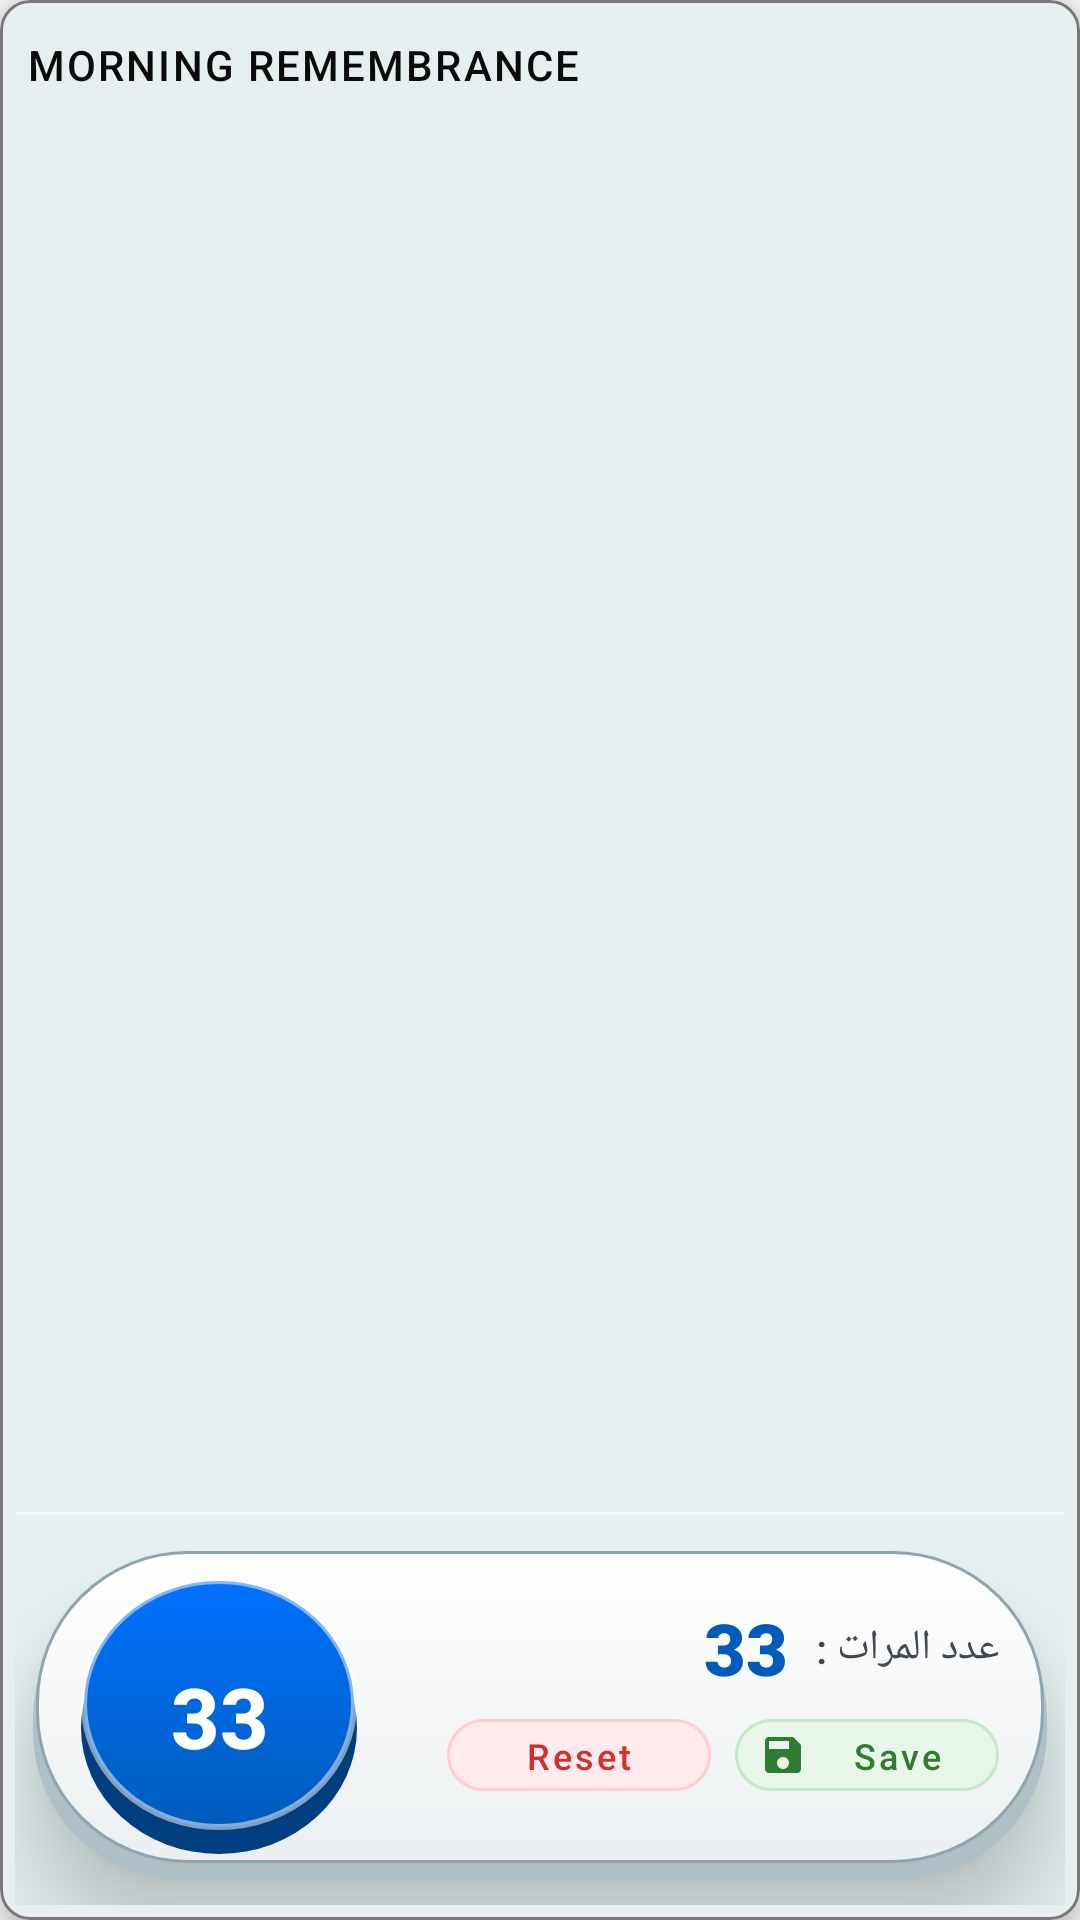

Android layout source for this screen:
<!-- AndroidManifest.xml: application theme Theme.AzkarApp -->
<!-- res/layout/zekr_card_layout.xml -->
<?xml version="1.0" encoding="utf-8"?>
<com.google.android.material.card.MaterialCardView xmlns:android="http://schemas.android.com/apk/res/android"
    xmlns:app="http://schemas.android.com/apk/res-auto"
    android:id="@+id/mainCard"
    android:layout_width="match_parent"
    android:layout_height="match_parent"
    android:layout_marginLeft="7dp"
    android:layout_marginTop="4dp"
    android:layout_marginRight="7dp"
    android:layout_marginBottom="4dp"
    app:cardCornerRadius="10dp"
    app:cardElevation="6dp"
    app:strokeColor="#7C7575"
    app:strokeWidth="1dp">

    <androidx.constraintlayout.widget.ConstraintLayout
        android:layout_width="match_parent"
        android:layout_height="match_parent"
        android:padding="5dp">

        
        <androidx.core.widget.NestedScrollView
            android:id="@+id/scrollContainer"
            android:layout_width="match_parent"
            android:layout_height="0dp"
            android:fillViewport="true"
            android:paddingTop="3dp"
            android:scrollbars="vertical"
            app:layout_constraintBottom_toTopOf="@id/divider"
            app:layout_constraintTop_toTopOf="parent">

            
            <LinearLayout
                android:id="@+id/headerContainer"
                android:layout_width="match_parent"
                android:layout_height="wrap_content"
                android:orientation="horizontal"
                android:padding="4dp">

                <TextView
                    android:id="@+id/tvTitle"
                    android:layout_width="match_parent"
                    android:layout_height="wrap_content"
                    android:fontFamily="sans-serif-medium"
                    android:letterSpacing="0.05"
                    android:text="Morning Remembrance"
                    android:textAllCaps="true"
                    android:textColor="#0A0A0A"
                    android:textSize="14sp" />
            </LinearLayout>
        </androidx.core.widget.NestedScrollView>

        
        <View
            android:id="@+id/divider"
            android:layout_width="match_parent"
            android:layout_height="1dp"
            android:layout_marginBottom="12dp"
            android:background="#F5F5F5"
            app:layout_constraintBottom_toTopOf="@id/controlsContainer" />

        
        <androidx.constraintlayout.widget.ConstraintLayout
            android:id="@+id/controlsContainer"
            android:layout_width="match_parent"
            android:layout_height="110dp"
            android:layout_marginHorizontal="6dp"
            android:layout_marginBottom="8dp"
            android:background="@drawable/bg_controls_3d"
            android:clipToPadding="false"
            android:elevation="12dp"
            android:paddingHorizontal="16dp"
            android:translationZ="6dp"
            app:layout_constraintBottom_toBottomOf="parent">

            
            <com.google.android.material.button.MaterialButton
                android:id="@+id/btnCounter"
                android:layout_width="92dp"
                android:layout_height="92dp"
                android:background="@drawable/bg_button_3d"
                android:insetLeft="0dp"
                android:insetTop="0dp"
                android:insetRight="0dp"
                android:insetBottom="0dp"
                android:text="33"
                android:textColor="#FFFFFF"
                android:textSize="28sp"
                android:textStyle="bold"
                app:backgroundTint="@null"
                app:layout_constraintBottom_toBottomOf="parent"
                app:layout_constraintStart_toStartOf="parent"
                app:layout_constraintTop_toTopOf="parent" />

            
            <androidx.constraintlayout.widget.ConstraintLayout
                android:id="@+id/rightInfoGroup"
                android:layout_width="0dp"
                android:layout_height="match_parent"
                android:paddingStart="16dp"
                android:paddingBottom="8dp"
                app:layout_constraintEnd_toEndOf="parent"
                app:layout_constraintStart_toEndOf="@id/btnCounter">

                
                <LinearLayout
                    android:id="@+id/countContainer"
                    android:layout_width="match_parent"
                    android:layout_height="wrap_content"
                    android:layout_marginTop="16dp"
                    android:gravity="end|center_vertical"
                    android:orientation="horizontal"
                    app:layout_constraintTop_toTopOf="parent">

                    <TextView
                        android:id="@+id/tvTargetValue"
                        android:layout_width="wrap_content"
                        android:layout_height="wrap_content"
                        android:fontFamily="sans-serif-black"
                        android:text="33"
                        android:textColor="#005CBB"
                        android:textSize="24sp" />

                    <TextView
                        android:layout_width="wrap_content"
                        android:layout_height="wrap_content"
                        android:layout_marginStart="6dp"
                        android:fontFamily="sans-serif-medium"
                        android:text="عدد المرات : "
                        android:textColor="#44474E"
                        android:textSize="14sp" />
                </LinearLayout>

                
                <LinearLayout
                    android:layout_width="match_parent"
                    android:layout_height="wrap_content"
                    android:layout_marginBottom="16dp"
                    android:gravity="end"
                    android:orientation="horizontal"
                    app:layout_constraintBottom_toBottomOf="parent">

                    
                    <com.google.android.material.button.MaterialButton
                        android:id="@+id/btnReset"
                        style="@style/Widget.MaterialComponents.Button.TextButton"
                        android:layout_width="wrap_content"
                        android:layout_height="36dp"
                        android:backgroundTint="#FFEBEE"
                        android:text="Reset"
                        android:textAllCaps="false"
                        android:textColor="#D32F2F"
                        android:textSize="12sp"
                        app:cornerRadius="18dp"
                        app:icon="@drawable/ic_refresh"
                        app:iconSize="16dp"
                        app:iconTint="#D32F2F"
                        app:strokeColor="#FFCDD2"
                        app:strokeWidth="1dp" />

                    
                    <com.google.android.material.button.MaterialButton
                        android:id="@+id/btnSave"
                        style="@style/Widget.MaterialComponents.Button.TextButton"
                        android:layout_width="wrap_content"
                        android:layout_height="36dp"
                        android:layout_marginStart="8dp"
                        android:backgroundTint="#E8F5E9"
                        android:text="Save"
                        android:textAllCaps="false"
                        android:textColor="#2E7D32"
                        android:textSize="12sp"
                        app:cornerRadius="18dp"
                        app:icon="@drawable/ic_save"
                        app:iconSize="16dp"
                        app:iconTint="#2E7D32"
                        app:strokeColor="#C8E6C9"
                        app:strokeWidth="1dp" />

                </LinearLayout>

            </androidx.constraintlayout.widget.ConstraintLayout>

        </androidx.constraintlayout.widget.ConstraintLayout>
    </androidx.constraintlayout.widget.ConstraintLayout>

</com.google.android.material.card.MaterialCardView>
<!-- resources referenced by this layout -->
<resources>
  <!-- drawable bg_button_3d (drawable) -->
  <?xml version="1.0" encoding="utf-8"?>
  <ripple xmlns:android="http://schemas.android.com/apk/res/android"
      android:color="#40FFFFFF">
      <item>
          <layer-list>
              
              <item android:top="8dp">
                  <shape android:shape="oval">
                      <solid android:color="#003E80" />
                  </shape>
              </item>
  
              
              <item android:bottom="8dp">
                  <shape android:shape="oval">
                      <gradient
                          android:type="linear"
                          android:angle="270"
                          android:startColor="#0072FF"
                          android:endColor="#005CBB" />
                      <stroke
                          android:width="2dp"
                          android:color="#80FFFFFF" />
                  </shape>
              </item>
          </layer-list>
      </item>
  </ripple>
  <!-- drawable bg_controls_3d (drawable) -->
  <?xml version="1.0" encoding="utf-8"?>
  <layer-list xmlns:android="http://schemas.android.com/apk/res/android">
      
      <item android:top="6dp">
          <shape android:shape="rectangle">
              <corners android:radius="50dp" />
              <solid android:color="#B0BEC5" />
          </shape>
      </item>
  
      
      <item android:bottom="6dp" android:right="1dp" android:left="1dp">
          <shape android:shape="rectangle">
              <corners android:radius="50dp" />
              <gradient
                  android:startColor="#FFFFFF"
                  android:endColor="#ECEFF1"
                  android:angle="270" />
              <stroke
                  android:width="1dp"
                  android:color="#90A4AE" />
          </shape>
      </item>
  </layer-list>
  <!-- drawable ic_save (drawable) -->
  <vector xmlns:android="http://schemas.android.com/apk/res/android"
      android:width="24dp"
      android:height="24dp"
      android:viewportWidth="24"
      android:viewportHeight="24"
      android:tint="#000000">
      <path
          android:fillColor="@android:color/white"
          android:pathData="M17,3H5c-1.11,0 -2,0.9 -2,2v14c0,1.1 0.89,2 2,2h14c1.1,0 2,-0.9 2,-2V7l-4,-4zm-5,16c-1.66,0 -3,-1.34 -3,-3s1.34,-3 3,-3 3,1.34 3,3 -1.34,3 -3,3zm3,-10H5V5h10v4z"/>
  </vector>
  <style name="Theme.AzkarApp" parent="Base.Theme.AzkarApp" />
  <style name="Base.Theme.AzkarApp" parent="Theme.Material3.DayNight.NoActionBar">
          
          <item name="colorPrimary">@color/teal_primary</item>
          <item name="colorOnPrimary">@color/textOnPrimary</item>
          <item name="colorPrimaryContainer">@color/teal_dark</item>
          
          
          <item name="android:windowBackground">@color/backgroundColor</item>
          <item name="colorSurface">@color/surfaceColor</item>
          <item name="colorOnSurface">@color/textPrimary</item>
          <item name="colorOnSurfaceVariant">@color/textSecondary</item>
          
          
          <item name="android:statusBarColor">@color/backgroundColor</item>
          <item name="android:windowLightStatusBar">true</item>
          <item name="android:navigationBarColor">@color/backgroundColor</item>
      </style>
  <color name="teal_primary">#0D6F6F</color>
  <color name="textOnPrimary">#FFFFFF</color>
  <color name="teal_dark">#084A4A</color>
  <color name="backgroundColor">#F8F9F9</color>
  <color name="surfaceColor">#FFFFFF</color>
  <color name="textPrimary">#1A1C1E</color>
  <color name="textSecondary">#42474E</color>
</resources>
